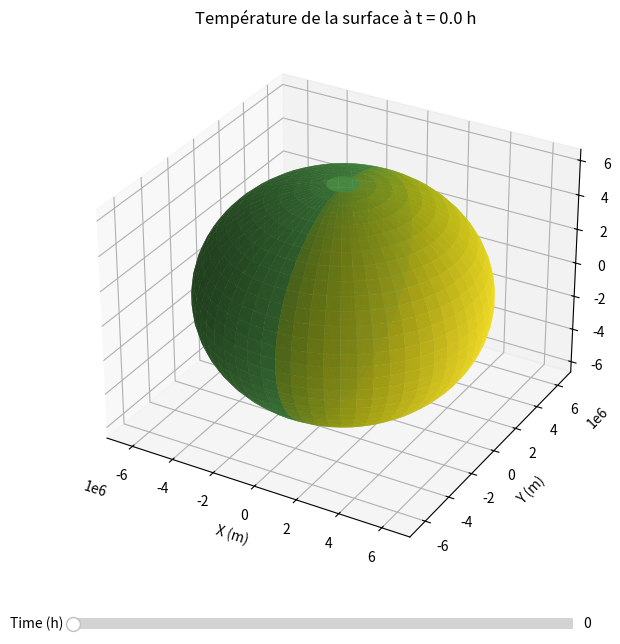

The matplotlib source for this figure:
import numpy as np
import matplotlib.pyplot as plt
from mpl_toolkits.mplot3d import Axes3D
from matplotlib.widgets import Slider

# Constantes
constante_solaire = 1361  # W/m^2, valeur moyenne au niveau de la Terre
rayon_astre = 6371  # km, par exemple le rayon de la Terre
sigma = 5.670e-8  # Constante de Stefan-Boltzmann en W/m^2/K^4
tau = 5 # Constante de temps thermique en heures

rayon_astre_m = rayon_astre * 1000

# Grille sphérique pour représenter la surface de l'astre
phi = np.linspace(0, 2 * np.pi, 60)
theta = np.linspace(0, np.pi, 30)
phi, theta = np.meshgrid(phi, theta)

x = rayon_astre_m * np.sin(theta) * np.cos(phi)
y = rayon_astre_m * np.sin(theta) * np.sin(phi)
z = rayon_astre_m * np.cos(theta)

# Angle d'incidence des rayons solaires
normal = np.array([np.sin(theta) * np.cos(phi), np.sin(theta) * np.sin(phi), np.cos(theta)])
sun_vector = np.array([1, 0, 0])

# Initialisation des températures avec des floats
initial_temperature = 288.0  # Température initiale en Kelvin
temperature = np.full(phi.shape, initial_temperature, dtype=float)

# Fonction pour calculer la puissance reçue en fonction du temps
def calc_power(time):
    # Calcul de l'angle de rotation en fonction du temps
    angle_rotation = (time / 24) * 2 * np.pi  # Conversion du temps en angle
    rotation_matrix = np.array([
        [np.cos(angle_rotation), -np.sin(angle_rotation), 0],
        [np.sin(angle_rotation), np.cos(angle_rotation), 0],
        [0, 0, 1]
    ])
    sun_vector_rotated = np.dot(rotation_matrix, sun_vector)

    # Calculer l'angle d'incidence (cosinus de l'angle)
    cos_theta_incidence = np.clip(np.dot(normal.T, sun_vector_rotated), 0, 1).T

    coef_reflexion = 0.3
    # Puissance reçue par unité de surface (W/m^2)
    puissance_recue = constante_solaire * cos_theta_incidence * (1 - coef_reflexion)

    return puissance_recue

# Fonction pour mettre à jour les températures en tenant compte de l'inertie thermique
def update_temperature(time, dt=1):
    global temperature
    puissance_recue = calc_power(time)
    equilibrium_temperature = (puissance_recue / sigma) ** 0.25
    temperature += (equilibrium_temperature - temperature) * dt / tau
    return temperature

# Fonction pour mettre à jour le graphique
def update_plot(time):
    updated_temp = update_temperature(time)
    ax.clear()
    surf = ax.plot_surface(x, y, z, facecolors=plt.cm.viridis(updated_temp / np.max(updated_temp)), rstride=1, cstride=1, alpha=0.9, linewidth=0)
    ax.set_xlabel('X (m)')
    ax.set_ylabel('Y (m)')
    ax.set_zlabel('Z (m)')
    ax.set_title(f'Température de la surface à t = {time:.1f} h')
    fig.canvas.draw_idle()

# Fonction pour convertir les coordonnées GPS en puissance reçue et température
def gps_to_power_and_temp(latitude, longitude, time):
    # Convertir latitude et longitude en radians
    lat_rad = np.radians(90 - latitude)  # Conversion pour theta
    lon_rad = np.radians(longitude)  # Conversion pour phi

    # Calculer les coordonnées sphériques correspondantes
    x_gps = rayon_astre_m * np.sin(lat_rad) * np.cos(lon_rad)
    y_gps = rayon_astre_m * np.sin(lat_rad) * np.sin(lon_rad)
    z_gps = rayon_astre_m * np.cos(lat_rad)

    # Trouver l'indice de la grille le plus proche des coordonnées calculées
    distances = np.sqrt((x - x_gps)**2 + (y - y_gps)**2 + (z - z_gps)**2)
    idx = np.unravel_index(np.argmin(distances, axis=None), distances.shape)
    puissance_recue = calc_power(time)
    puissance = puissance_recue[idx]
    updated_temp = update_temperature(time)
    temp = updated_temp[idx]

    return puissance, temp

# # # Exemple d'utilisation
# # latitude = 0  # Exemple de latitude
# # longitude = -180  # Exemple de longitude
# # time = 0
# # puissance, temp = gps_to_power_and_temp(latitude, longitude, time)
# # print(f"Puissance reçue à {time} heure à la latitude {latitude}° et longitude {longitude}°: {puissance:.2f} W/m^2")
# # print(f"Température locale à {time} heure à la latitude {latitude}° et longitude {longitude}°: {temp:.2f} K")

# Création de la figure et de l'axe
fig = plt.figure(figsize=(10, 7))
ax = fig.add_subplot(111, projection='3d')

# Initialisation du graphique
update_plot(0)

# Création du slider
ax_slider = plt.axes([0.25, 0.02, 0.50, 0.03], facecolor='lightgoldenrodyellow')
time_slider = Slider(ax_slider, 'Time (h)', 0, 48, valinit=0, valstep=1)

# Liaison du slider à la fonction de mise à jour
time_slider.on_changed(update_plot)

plt.show()

# # def extract_coordinates_long_lat(phi, theta, rayon_astre_m):
# #     # Initialiser une liste pour stocker les coordonnées
# #     coordinates = []
# #
# #     # Parcourir chaque point de la grille
# #     for i in range(phi.shape[0]):
# #         for j in range(phi.shape[1]):
# #             x_central = rayon_astre_m * np.sin(theta[i, j]) * np.cos(phi[i, j])
# #             y_central = rayon_astre_m * np.sin(theta[i, j]) * np.sin(phi[i, j])
# #             z_central = rayon_astre_m * np.cos(theta[i, j])
# #             coordinates.append((x_central, y_central, z_central))
# #
# #     return coordinates

def extract_coordinates_long_lat(phi, theta, rayon_astre_m):
    # Initialiser une liste pour stocker les coordonnées
    coordinates = []

    # Parcourir chaque point de la grille
    for i in range(phi.shape[0]):
        for j in range(phi.shape[1]):
            x_central = rayon_astre_m * np.sin(theta[i, j]) * np.cos(phi[i, j])
            y_central = rayon_astre_m * np.sin(theta[i, j]) * np.sin(phi[i, j])
            z_central = rayon_astre_m * np.cos(theta[i, j])

            # Convertir les coordonnées cartésiennes en latitude et longitude
            latitude = np.arcsin(z_central / rayon_astre_m) * 180 / np.pi
            longitude = np.arctan2(y_central, x_central) * 180 / np.pi

            coordinates.append((latitude, longitude))

    return coordinates

# Utiliser la fonction pour extraire les coordonnées centrales
coordinates = extract_coordinates_long_lat(phi, theta, rayon_astre_m)


# Exemple d'affichage des premières coordonnées
print((coordinates))
